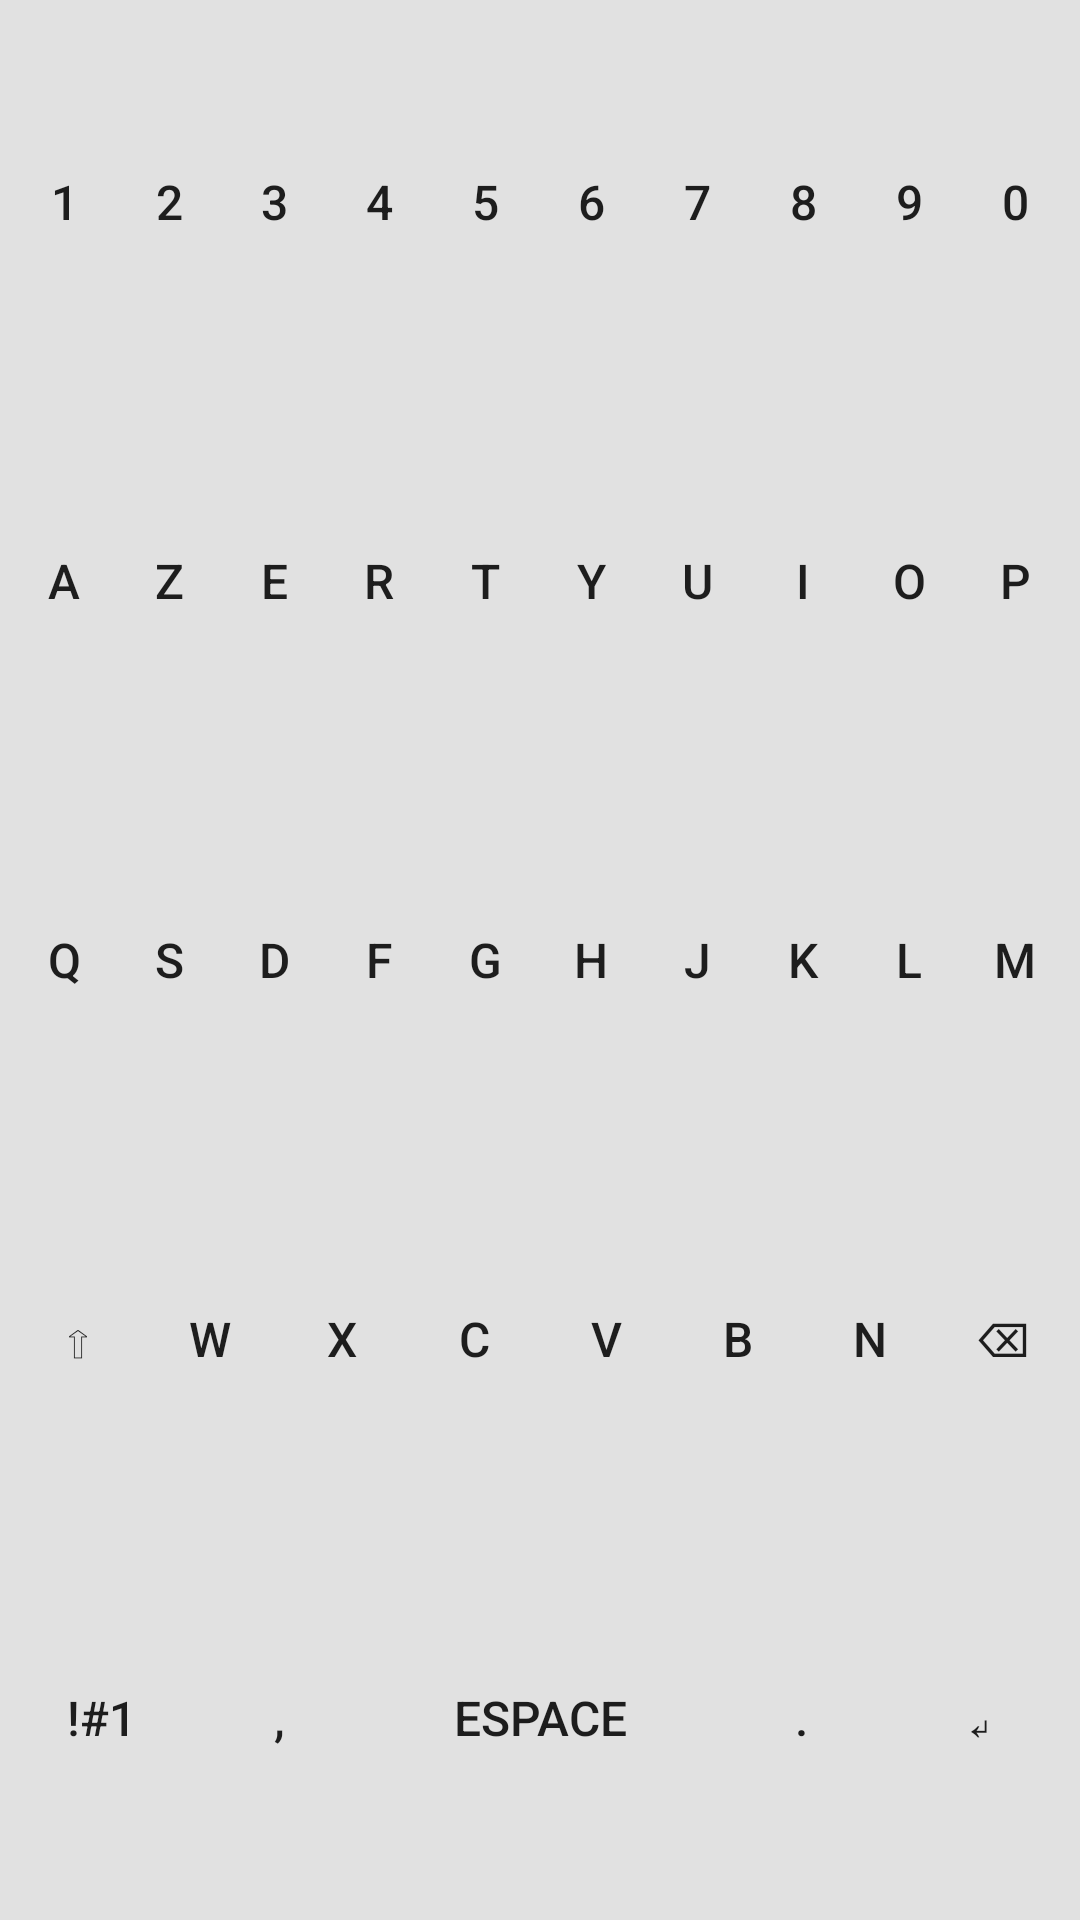

Write the Android layout XML for this screen, with the resource values it uses.
<!-- AndroidManifest.xml: application theme Theme.AppCompat.Light.DarkActionBar -->
<!-- res/layout/fake_keyboard_layout.xml -->
<?xml version="1.0" encoding="utf-8"?>
<LinearLayout xmlns:android="http://schemas.android.com/apk/res/android"
    android:id="@+id/fakeKeyboardLayout"
    android:layout_width="match_parent"
    android:layout_height="match_parent"
    android:orientation="vertical"
    android:background="#88CCCCCC"
    android:padding="4dp">

    
    <LinearLayout
        android:layout_width="match_parent"
        android:layout_height="0dp"
        android:layout_weight="1"
        android:orientation="horizontal">

        <Button style="@style/FakeKey" android:text="1" />
        <Button style="@style/FakeKey" android:text="2" />
        <Button style="@style/FakeKey" android:text="3" />
        <Button style="@style/FakeKey" android:text="4" />
        <Button style="@style/FakeKey" android:text="5" />
        <Button style="@style/FakeKey" android:text="6" />
        <Button style="@style/FakeKey" android:text="7" />
        <Button style="@style/FakeKey" android:text="8" />
        <Button style="@style/FakeKey" android:text="9" />
        <Button style="@style/FakeKey" android:text="0" />
    </LinearLayout>

    
    <LinearLayout
        android:layout_width="match_parent"
        android:layout_height="0dp"
        android:layout_weight="1"
        android:orientation="horizontal">

        <Button style="@style/FakeKey" android:text="A" />
        <Button style="@style/FakeKey" android:text="Z" />
        <Button style="@style/FakeKey" android:text="E" />
        <Button style="@style/FakeKey" android:text="R" />
        <Button style="@style/FakeKey" android:text="T" />
        <Button style="@style/FakeKey" android:text="Y" />
        <Button style="@style/FakeKey" android:text="U" />
        <Button style="@style/FakeKey" android:text="I" />
        <Button style="@style/FakeKey" android:text="O" />
        <Button style="@style/FakeKey" android:text="P" />
    </LinearLayout>

    
    <LinearLayout
        android:layout_width="match_parent"
        android:layout_height="0dp"
        android:layout_weight="1"
        android:orientation="horizontal">

        <Button style="@style/FakeKey" android:text="Q" />
        <Button style="@style/FakeKey" android:text="S" />
        <Button style="@style/FakeKey" android:text="D" />
        <Button style="@style/FakeKey" android:text="F" />
        <Button style="@style/FakeKey" android:text="G" />
        <Button style="@style/FakeKey" android:text="H" />
        <Button style="@style/FakeKey" android:text="J" />
        <Button style="@style/FakeKey" android:text="K" />
        <Button style="@style/FakeKey" android:text="L" />
        <Button style="@style/FakeKey" android:text="M" />
    </LinearLayout>

    
    <LinearLayout
        android:layout_width="match_parent"
        android:layout_height="0dp"
        android:layout_weight="1"
        android:orientation="horizontal">

        <Button style="@style/FakeKey" android:text="⇧" />
        <Button style="@style/FakeKey" android:text="W" />
        <Button style="@style/FakeKey" android:text="X" />
        <Button style="@style/FakeKey" android:text="C" />
        <Button style="@style/FakeKey" android:text="V" />
        <Button style="@style/FakeKey" android:text="B" />
        <Button style="@style/FakeKey" android:text="N" />
        <Button style="@style/FakeKey" android:text="⌫" />
    </LinearLayout>

    
    <LinearLayout
        android:layout_width="match_parent"
        android:layout_height="0dp"
        android:layout_weight="1"
        android:orientation="horizontal">

        <Button style="@style/FakeKey" android:text="!#1" />
        <Button style="@style/FakeKey" android:text="," />
        <Button style="@style/FakeKey" android:text="ESPACE" android:layout_weight="2" />
        <Button style="@style/FakeKey" android:text="." />
        <Button
            style="@style/FakeKey"
            android:text="↵"
            android:onClick="closeFakeKeyboard" />
    </LinearLayout>


</LinearLayout>
<!-- resources referenced by this layout -->
<resources>
  <style name="FakeKey" parent="Widget.AppCompat.Button">
          <item name="android:layout_width">0dp</item>
          <item name="android:layout_height">match_parent</item>
          <item name="android:layout_weight">1</item>
          <item name="android:textSize">16sp</item>
          <item name="android:layout_margin">2dp</item>
          <item name="android:background">?attr/selectableItemBackground</item>
      </style>
</resources>
